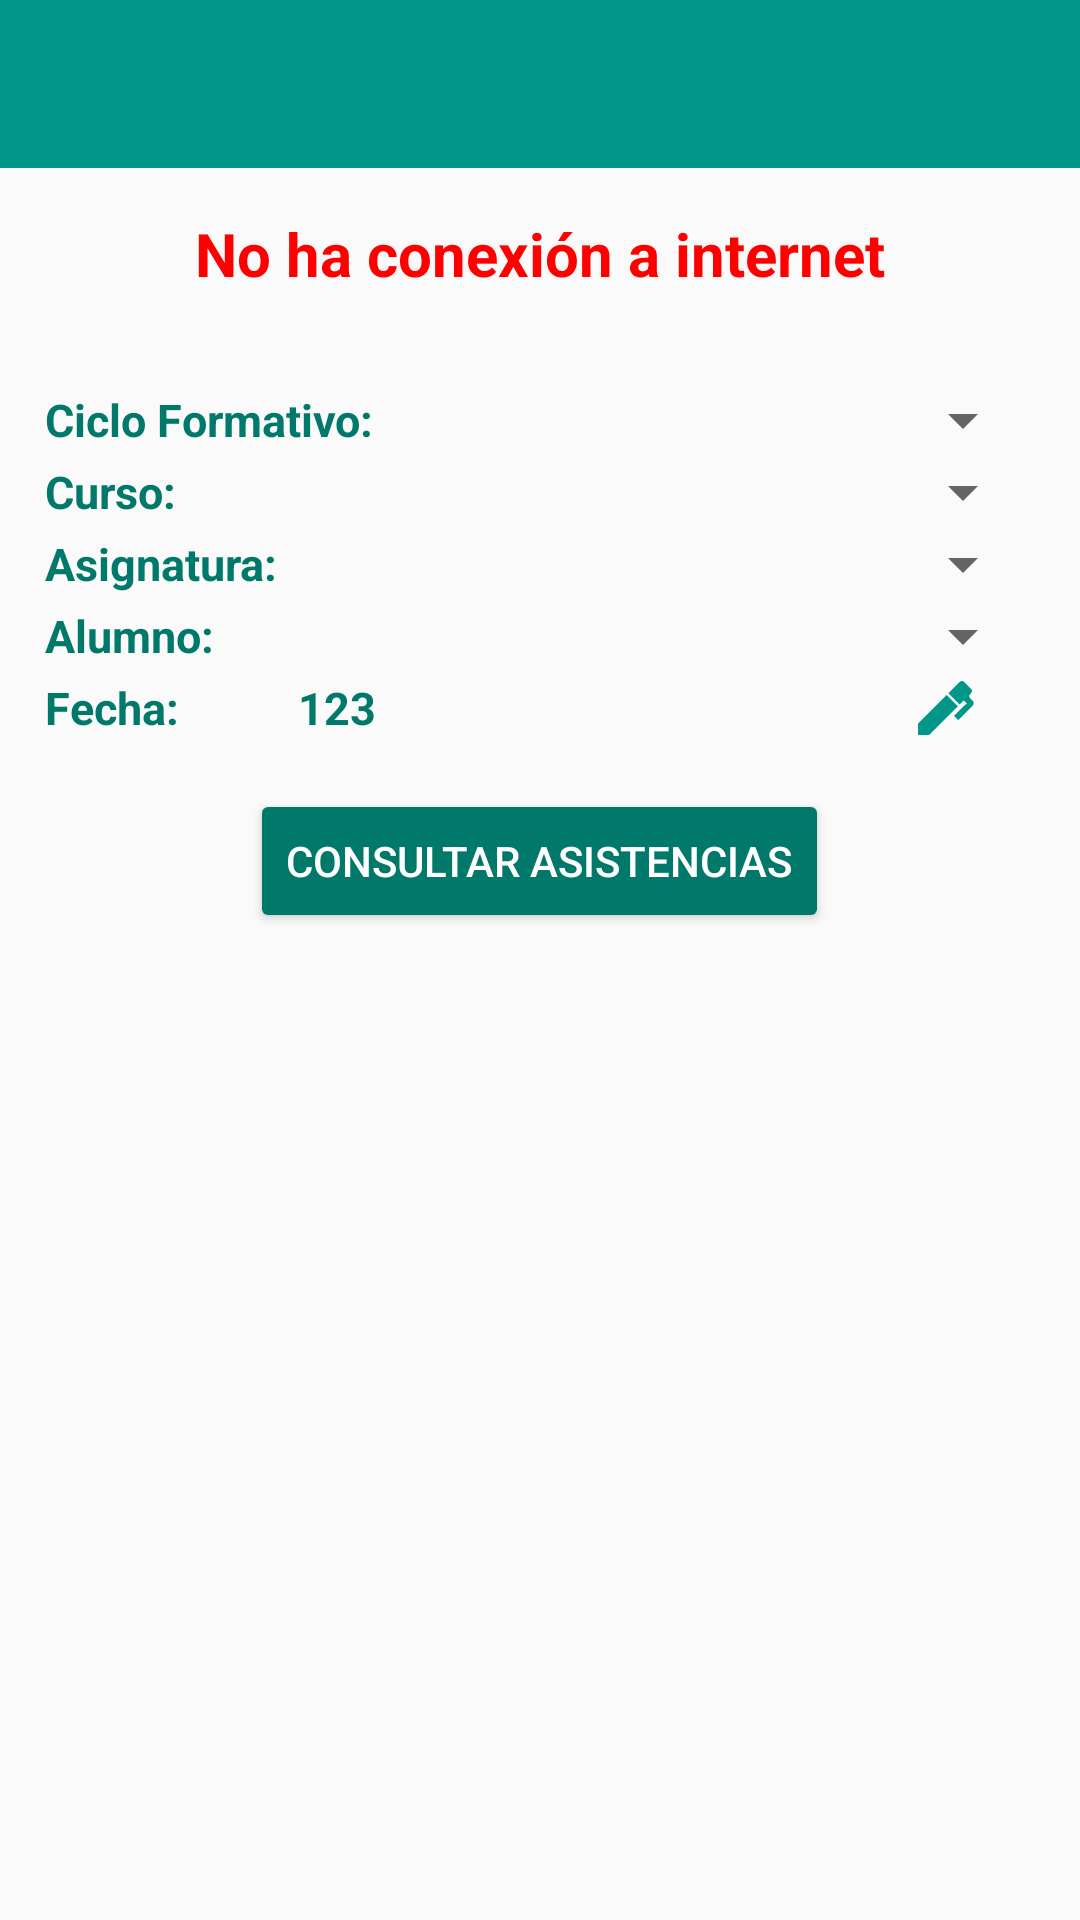

Reconstruct the res/layout file that produces this screen, plus the resources it refers to.
<!-- AndroidManifest.xml: application theme AppTheme -->
<!-- res/layout/activity_modificar_asistencia.xml -->
<?xml version="1.0" encoding="utf-8"?>
<android.support.design.widget.CoordinatorLayout xmlns:android="http://schemas.android.com/apk/res/android"
    xmlns:app="http://schemas.android.com/apk/res-auto"
    xmlns:tools="http://schemas.android.com/tools"
    android:layout_width="match_parent"
    android:layout_height="match_parent"
    android:fitsSystemWindows="true"
    tools:context="asistenciaalumnos.asistenciaalumnos.VistaModificarDatosAsistencia">

    <LinearLayout
        android:id="@+id/lModAsistenciaPrincipal"
        android:layout_width="match_parent"
        android:layout_height="match_parent"
        android:gravity="center_vertical|center_horizontal"
        android:orientation="vertical">

        <android.support.design.widget.AppBarLayout
            android:layout_width="match_parent"
            android:layout_height="wrap_content"
            android:theme="@style/AppTheme.AppBarOverlay">

            <android.support.v7.widget.Toolbar
                android:id="@+id/toolbar_modificarasistencia"
                android:layout_width="match_parent"
                android:layout_height="?attr/actionBarSize"
                android:background="?attr/colorPrimary"
                app:popupTheme="@style/AppTheme.PopupOverlay" />

        </android.support.design.widget.AppBarLayout>

        <LinearLayout
            android:id="@+id/layoutPrincipalModificarAsistencia"
            android:layout_width="match_parent"
            android:layout_height="wrap_content"
            android:gravity="center_horizontal"
            android:orientation="vertical"
            android:padding="15dp">

            <LinearLayout
                android:id="@+id/layoutErrorInternetMAsis"
                android:layout_width="match_parent"
                android:layout_height="wrap_content"
                android:layout_gravity="center_vertical|fill_horizontal"
                android:gravity="center_vertical|center_horizontal"
                android:orientation="vertical">

                <TextView
                    android:layout_width="wrap_content"
                    android:layout_height="wrap_content"
                    android:text="@string/error_internet"
                    android:theme="@style/EstiloTextoFAIL" />
            </LinearLayout>

        </LinearLayout>

        <LinearLayout
            android:layout_width="match_parent"
            android:layout_height="wrap_content"
            android:gravity="center_horizontal"
            android:orientation="vertical"
            android:padding="15dp">

            <LinearLayout
                android:layout_width="match_parent"
                android:layout_height="match_parent"
                android:gravity="center_vertical"
                android:orientation="horizontal">

                <TextView
                    android:id="@+id/textView7455"
                    android:layout_width="match_parent"
                    android:layout_height="wrap_content"
                    android:layout_weight="2"
                    android:text="@string/texto_ciclo"
                    android:theme="@style/EstiloTexto2" />

                <Spinner
                    android:id="@+id/spCiclosMAsis"
                    android:layout_width="match_parent"
                    android:layout_height="wrap_content"
                    android:layout_weight="1" />
            </LinearLayout>

            <LinearLayout
                android:layout_width="match_parent"
                android:layout_height="match_parent"
                android:gravity="center_vertical"
                android:orientation="horizontal">

                <TextView
                    android:id="@+id/textView7555"
                    android:layout_width="match_parent"
                    android:layout_height="wrap_content"
                    android:layout_weight="3"
                    android:text="@string/texto_curso"
                    android:theme="@style/EstiloTexto2" />

                <Spinner
                    android:id="@+id/spCursoMAsis"
                    android:layout_width="match_parent"
                    android:layout_height="wrap_content"
                    android:layout_weight="1" />
            </LinearLayout>

            <LinearLayout
                android:layout_width="match_parent"
                android:layout_height="match_parent"
                android:gravity="center_vertical"
                android:orientation="horizontal">

                <TextView
                    android:id="@+id/textView76667"
                    android:layout_width="match_parent"
                    android:layout_height="wrap_content"
                    android:layout_weight="3"
                    android:text="@string/texto_asignatura"
                    android:theme="@style/EstiloTexto2" />

                <Spinner
                    android:id="@+id/spAsignaturaMAsis"
                    android:layout_width="match_parent"
                    android:layout_height="wrap_content"
                    android:layout_weight="1" />
            </LinearLayout>

            <LinearLayout
                android:layout_width="match_parent"
                android:layout_height="match_parent"
                android:gravity="center_vertical"
                android:orientation="horizontal">

                <TextView
                    android:id="@+id/textView7666"
                    android:layout_width="match_parent"
                    android:layout_height="wrap_content"
                    android:layout_weight="3"
                    android:text="@string/texto_alumno"
                    android:theme="@style/EstiloTexto2" />

                <Spinner
                    android:id="@+id/spAlumnosMAsis"
                    android:layout_width="match_parent"
                    android:layout_height="wrap_content"
                    android:layout_weight="1" />
            </LinearLayout>

            <LinearLayout
                android:layout_width="match_parent"
                android:layout_height="match_parent"
                android:gravity="center_vertical"
                android:orientation="horizontal">

                <TextView
                    android:id="@+id/textView76664"
                    android:layout_width="match_parent"
                    android:layout_height="wrap_content"
                    android:layout_weight="1.9"
                    android:text="@string/texto_fecha"
                    android:theme="@style/EstiloTexto2" />

                <TextView
                    android:id="@+id/tFechaMAsis"
                    android:layout_width="match_parent"
                    android:layout_height="wrap_content"
                    android:layout_weight="1"
                    android:paddingLeft="10dp"
                    android:paddingRight="30dp"
                    android:text="123"
                    android:theme="@style/EstiloTexto2" />

                <ImageButton
                    android:id="@+id/ibCambiarFechaMAsis"
                    android:layout_width="match_parent"
                    android:layout_height="wrap_content"
                    android:layout_weight="2"
                    android:background="@android:color/transparent"
                    app:srcCompat="@drawable/pen"
                    tools:ignore="VectorDrawableCompat" />
            </LinearLayout>
        </LinearLayout>

        <LinearLayout
            android:layout_width="wrap_content"
            android:layout_height="wrap_content"
            android:gravity="center_vertical|center_horizontal"
            android:orientation="horizontal">

            <Button
                android:id="@+id/ibConsultarAsistenciaMA"
                android:layout_width="wrap_content"
                android:layout_height="wrap_content"
                android:layout_weight="1"
                android:text="@string/texto_boton_consultar_asistencias"
                android:theme="@style/TemaBoton" />
        </LinearLayout>

        <android.support.v7.widget.RecyclerView
            android:id="@+id/listaasistencias"
            android:layout_width="match_parent"
            android:layout_height="match_parent"
            android:layout_weight="1"
            android:padding="10dp" />

    </LinearLayout>

</android.support.design.widget.CoordinatorLayout>
<!-- resources referenced by this layout -->
<resources>
  <!-- drawable pen (drawable) -->
  <vector xmlns:android="http://schemas.android.com/apk/res/android"
      android:height="24dp"
      android:width="24dp"
      android:viewportWidth="24"
      android:viewportHeight="24">
      <path android:fillColor="@color/colorPrimary" android:pathData="M20.71,7.04C20.37,7.38 20.04,7.71 20.03,8.04C20,8.36 20.34,8.69 20.66,9C21.14,9.5 21.61,9.95 21.59,10.44C21.57,10.93 21.06,11.44 20.55,11.94L16.42,16.08L15,14.66L19.25,10.42L18.29,9.46L16.87,10.87L13.12,7.12L16.96,3.29C17.35,2.9 18,2.9 18.37,3.29L20.71,5.63C21.1,6 21.1,6.65 20.71,7.04M3,17.25L12.56,7.68L16.31,11.43L6.75,21H3V17.25Z" />
  </vector>
  <string name="error_internet">No ha conexión a internet</string>
  <string name="texto_alumno">Alumno:</string>
  <string name="texto_asignatura">Asignatura:</string>
  <string name="texto_boton_consultar_asistencias">Consultar asistencias</string>
  <string name="texto_ciclo">Ciclo Formativo:</string>
  <string name="texto_curso">Curso:</string>
  <string name="texto_fecha">Fecha:</string>
  <style name="AppTheme.AppBarOverlay" parent="ThemeOverlay.AppCompat.Dark.ActionBar" />
  <style name="AppTheme.PopupOverlay" parent="ThemeOverlay.AppCompat.Light" />
  <style name="EstiloTexto2" parent="@android:style/Theme.Dialog">
          <item name="android:textColor">@color/colorPrimaryDark</item>
          <item name="android:textSize">15sp</item>
          <item name="android:textStyle">bold</item>
      </style>
  <style name="EstiloTextoFAIL" parent="@android:style/Theme.Dialog">
          <item name="android:textColor">@color/fail</item>
          <item name="android:textSize">20sp</item>
          <item name="android:textStyle">bold</item>
      </style>
  <style name="TemaBoton" parent="Widget.AppCompat.Button.Colored">
          <item name="colorButtonNormal">@color/colorPrimaryDark</item>
          <item name="android:textColor">@color/blanco</item>
      </style>
  <style name="AppTheme" parent="Theme.AppCompat.Light.DarkActionBar">
          
          <item name="colorPrimary">@color/colorPrimary</item>
          <item name="colorPrimaryDark">@color/colorPrimaryDark</item>
          <item name="colorAccent">@color/colorAccent</item>
      </style>
  <color name="colorPrimary">#009688</color>
  <color name="colorPrimaryDark">#00796B</color>
  <color name="fail">#FF0000</color>
  <color name="blanco">#ffffff</color>
  <color name="colorAccent">#4CAF50</color>
</resources>
